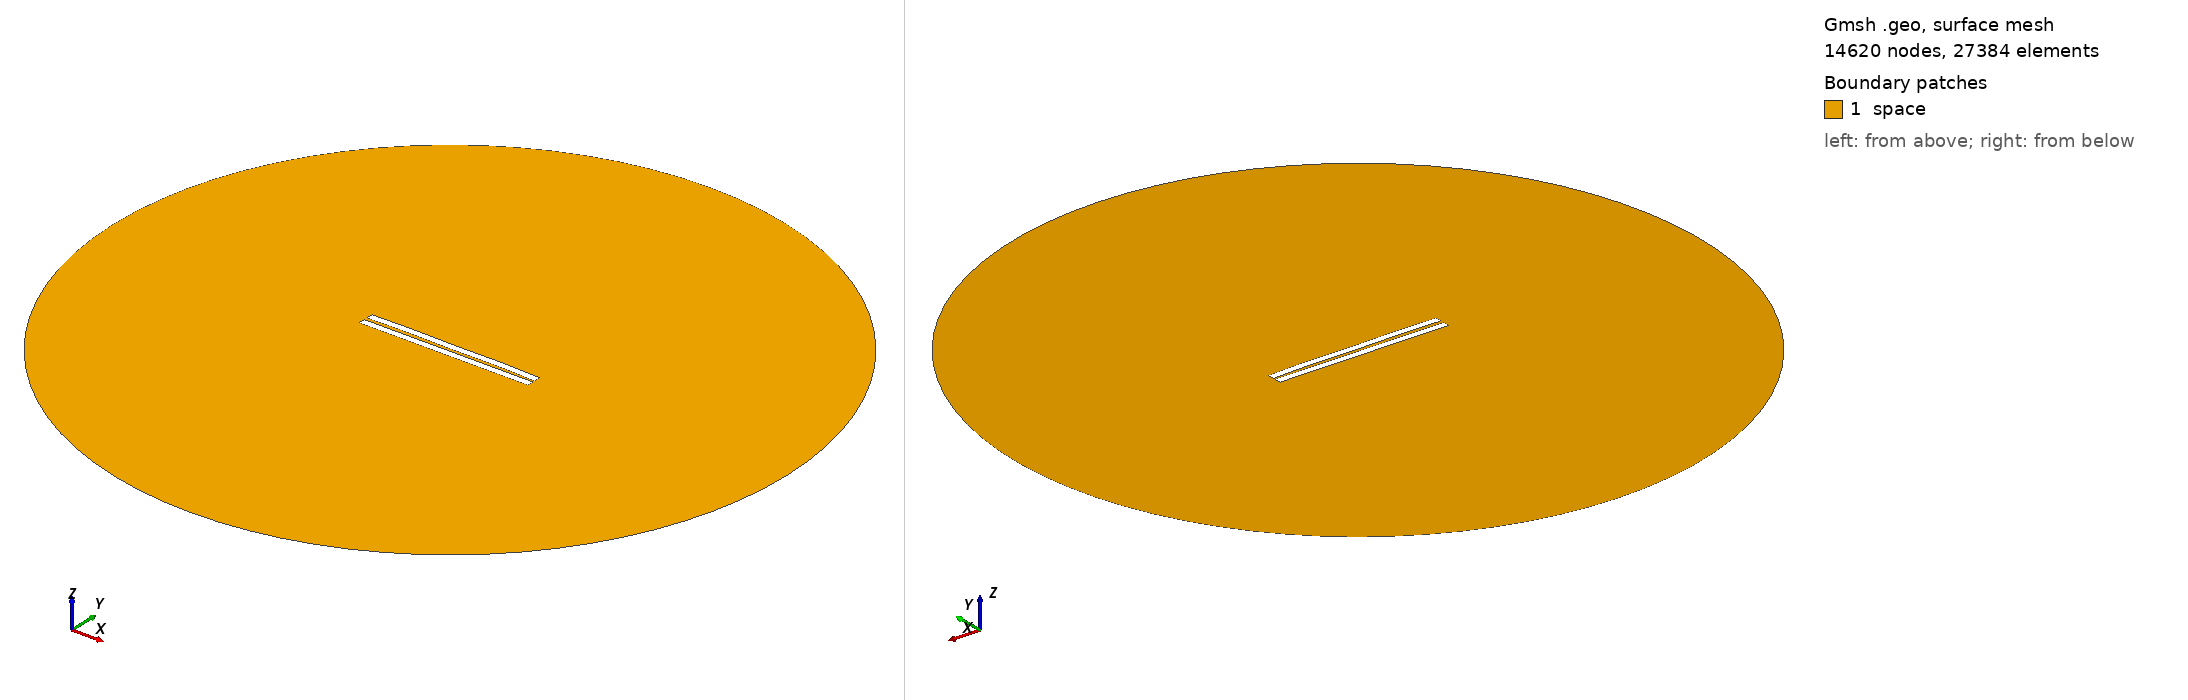

Gmsh geometry script, surface-meshed: 14620 nodes, 27384 surface elements. Boundary patches (legend numbers): 1 space. Left view from above one corner, right view from below the opposite corner. Legend entries are the model's physical surfaces. The drawing asked Gmsh for element sizes between 1% and 20% of the model's largest extent; the script's own settings can give other sizes.

=== 186.geo (drawn) ===
//---------------------------------------
// Geometry kernel
//---------------------------------------

SetFactory("OpenCASCADE");



//---------------------------------------
// Parameters of the geometry
//---------------------------------------

// Overetch of the upper plate
overetch = 0.0;

// Distance between the plates
distance = 2.0;

// Discretization over the x axis (for the deformation)
nx = 50; 

// Length of the plate
L = 100 - overetch; 

// Number of modes
n = 4; 

// 1st mode coefficient
coeff(1) = -0.15;
beta(1) = 0.596864 * 3.1415926535 / L;

// 2nd mode coefficient
coeff(2) = 0.15;
beta(2) = 1.49418 * 3.1415926535 / L;

// 3rd mode coefficient
coeff(3) = 0.0;
beta(3) = 2.50025 * 3.1415926535 / L;

// 4th mode coefficient
coeff(4) = 0.15;
beta(4) = 3.49999 * 3.1415926535 / L;



//---------------------------------------
// Upper plate (deformed rectangle)
//---------------------------------------

// Coordiantes of the upper plate
xmin = -50;
xmax = 50 - overetch;

// Height of the upper plate
yheight = 4 - 2 * overetch;

// Indexes of the points
UpperID[] = {};
LowerID[] = {};
LeftID[] = {};
RightID[] = {};

// Point index
p = 1;

// Horizontal edges
For i In {1:nx}
    x = xmin + (i-1)*(xmax - xmin)/(nx-1);

    y_bottom = distance / 2 + overetch;
    For j In {1:n}
        C = (Cosh(beta(j)*L) + Cos(beta(j)*L)) / (Sinh(beta(j)*L) + Sin(beta(j)*L));
        y_bottom  = y_bottom + coeff(j) * (Cosh(beta(j)*(x+50)) - Cos(beta(j)*(x+50)) - C * (Sinh(beta(j)*(x+50)) - Sin(beta(j)*(x+50))));
    EndFor

    y_top = y_bottom + yheight;

    Point(p) = {x, y_top, 0, 1.0};
    UpperID[i] = p;
    p = p + 1;

    Point(p) = {x, y_bottom, 0, 1.0};
    LowerID[i] = p;
    p = p + 1;
EndFor

// Create point lists
UpperPts[] = {}; LowerPts[] = {};
For i In {1:nx}
  UpperPts[] += {UpperID[i]};
  LowerPts[] += {LowerID[i]};
EndFor

// Build splines
Spline(1) = {UpperPts[]};
Spline(2) = {LowerPts[]};
Line(3) = {LowerPts[nx-1], UpperPts[nx-1]};
Line(4) = {LowerPts[0], UpperPts[0]};

// Build the plane surface
Curve Loop(1) = {2, 3, -1, -4};
Plane Surface(1) = {1};



//---------------------------------------
// Lower plate (rectangle)
//---------------------------------------

// Vertices
Point(1001) = {-50, -1, 0, 1.0};
Point(1002) = { 50, -1, 0, 1.0};
Point(1003) = { 50,  -5, 0, 1.0};
Point(1004) = {-50,  -5, 0, 1.0};

// Edges
Line(5) = {1001, 1002};
Line(6) = {1002, 1003};
Line(7) = {1003, 1004};
Line(8) = {1004, 1001};

// Plane surface
Line Loop(2) = {5, 6, 7, 8};
Plane Surface(2) = {2}; 



//---------------------------------------
// Outer (fictious) boundary
//---------------------------------------

// Points
Point(1005) = {0, 0, 0};       // Center
Point(1006) = {200, 0, 0};     // Start point
Point(1007) = {0, 200, 0};     // 90 degrees
Point(1008) = {-200, 0, 0};    // 180 degrees
Point(1009) = {0, -200, 0};    // 270 degrees

// Circle arcs (each needs start, center, end)
Circle(9) = {1006, 1005, 1007};
Circle(10) = {1007, 1005, 1008};
Circle(11) = {1008, 1005, 1009};
Circle(12) = {1009, 1005, 1006};

// Plane surface for the entire domain
Curve Loop(3) = {9, 10, 11, 12};
Surface(3) = {3};

// Subtract the plates from the whole domain to obtain the actual domain where we want to solve the equations
BooleanDifference{ Surface{3}; Delete; }{ Surface{1}; Surface{2}; Delete; }




//---------------------------------------
// Transfinite Lines/Curves
//---------------------------------------

// Set the number of points on the boundaries
r = 12;
d = 0.15;

// Plates
Transfinite Curve {1} = 50*r/4 Using Progression 1;
Transfinite Line {2} = 50*r Using Progression 1;
Transfinite Curve {3, 4} = 2*r Using Progression 1+d;
Transfinite Line {5} = 50*r Using Progression 1;
Transfinite Line {7} = 50*r/4 Using Progression 1;
Transfinite Line {6} = 2*r Using Progression 1+d;
Transfinite Line {8} = 2*r Using Progression 1-d;

// Outer boundary
Transfinite Line {9, 10, 11, 12} = 20 Using Progression 1;



//---------------------------------------
// Physical groups
//---------------------------------------                

// Physical curves (boundaries)
Physical Line("force_segment", 10) = {2};
Physical Line("upper_plate", 11) = {1, 3, 4};
Physical Line("lower_plate", 12) = {5, 6, 7, 8};
Physical Line("boundary", 20) = {9, 10, 11, 12};

// Physical Surfaces
Physical Surface("space", 30) = {3};



//---------------------------------------
// 6. Generate the Mesh
//---------------------------------------

// 2D mesh generation
Mesh 2;
